Run: headless pygame with SDL's dummy video driver; simulated clock (each Clock.tick advances the game by its frame time, no real sleeping); random seed 0; keys injected as events and as key.get_pressed() state; no mouse input.
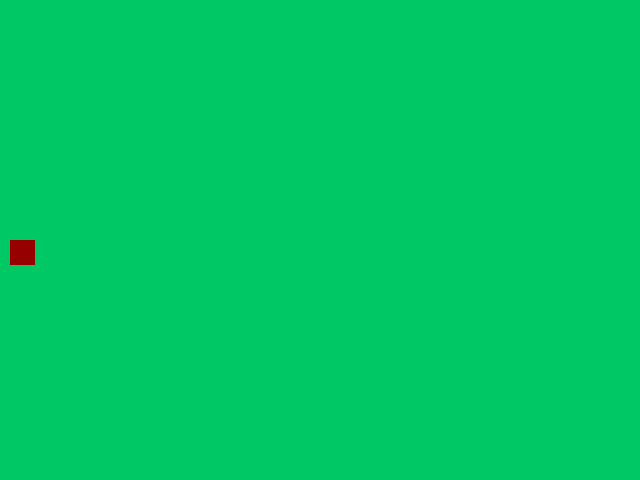
Frame 1 of 4 · flips 1–60 · no input
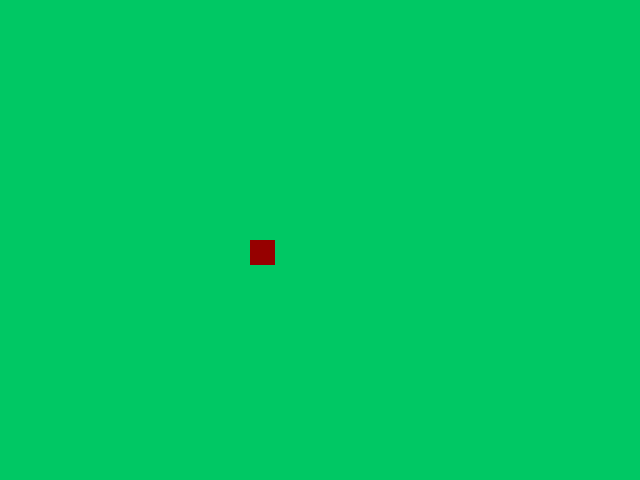
Frame 2 of 4 · flips 61–180 · tapped SPACE, RETURN · held RIGHT (→), D
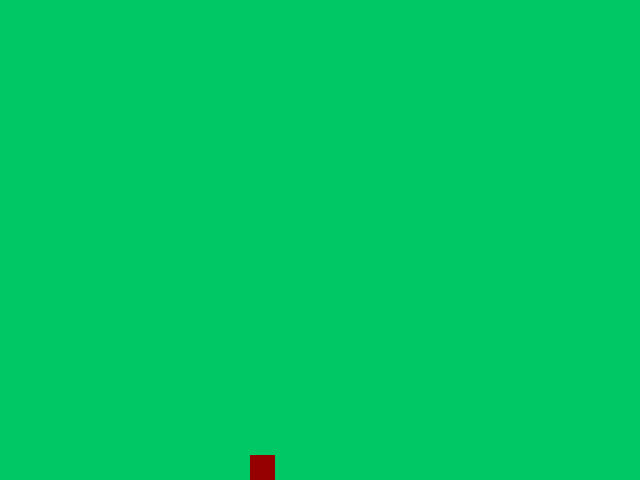
Frame 3 of 4 · flips 181–300 · held DOWN (↓), S
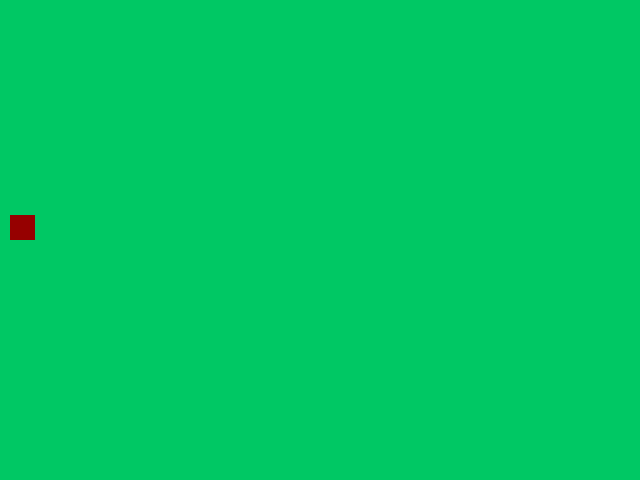
Frame 4 of 4 · flips 301–420 · held LEFT (←), A, UP (↑), W

The pygame program that drew these frames:

import pygame


class Player:
    def __init__(self, pos: pygame.Rect, color: pygame.Color, speed: int):
        self.pos = pos
        self.color = color
        self.speed = speed


def main():
    pygame.init()

    # VGA Resolution: 640x480 (4:3)
    screen = pygame.display.set_mode((640, 480))
    clock = pygame.time.Clock()
    quit = False
    fps = 60

    screen_color = pygame.Color(0, 200, 100, 255)

    player_pos = pygame.Rect((10, screen.get_height() / 2), (25, 25))
    player_color = pygame.Color(150, 0, 0, 255)
    player = Player(player_pos, player_color, speed=2)

    while quit == False:
        for event in pygame.event.get():
            if event.type == pygame.QUIT:
                quit = True

        keys = pygame.key.get_pressed()
        if keys[pygame.K_w]:
            player_pos.y -= player.speed
        if keys[pygame.K_s]:
            player_pos.y += player.speed
        if keys[pygame.K_a]:
            player_pos.x -= player.speed
        if keys[pygame.K_d]:
            player_pos.x += player.speed
        if keys[pygame.K_ESCAPE]:
            quit = True

        # boundaries
        if player.pos.x < 0:
            player.pos.x = 0
        if player.pos.x > screen.get_width() - player.pos.width:
            player.pos.x = screen.get_width() - player.pos.width
        if player.pos.y < 0:
            player.pos.y = 0
        if player.pos.y > screen.get_height() - player.pos.height:
            player.pos.y = screen.get_height() - player.pos.width

        # render loop
        screen.fill(screen_color)

        pygame.draw.rect(screen, player.color, player.pos, 0)

        pygame.display.flip()

        clock.tick(fps)

    pygame.quit()


if __name__ == "__main__":
    main()
